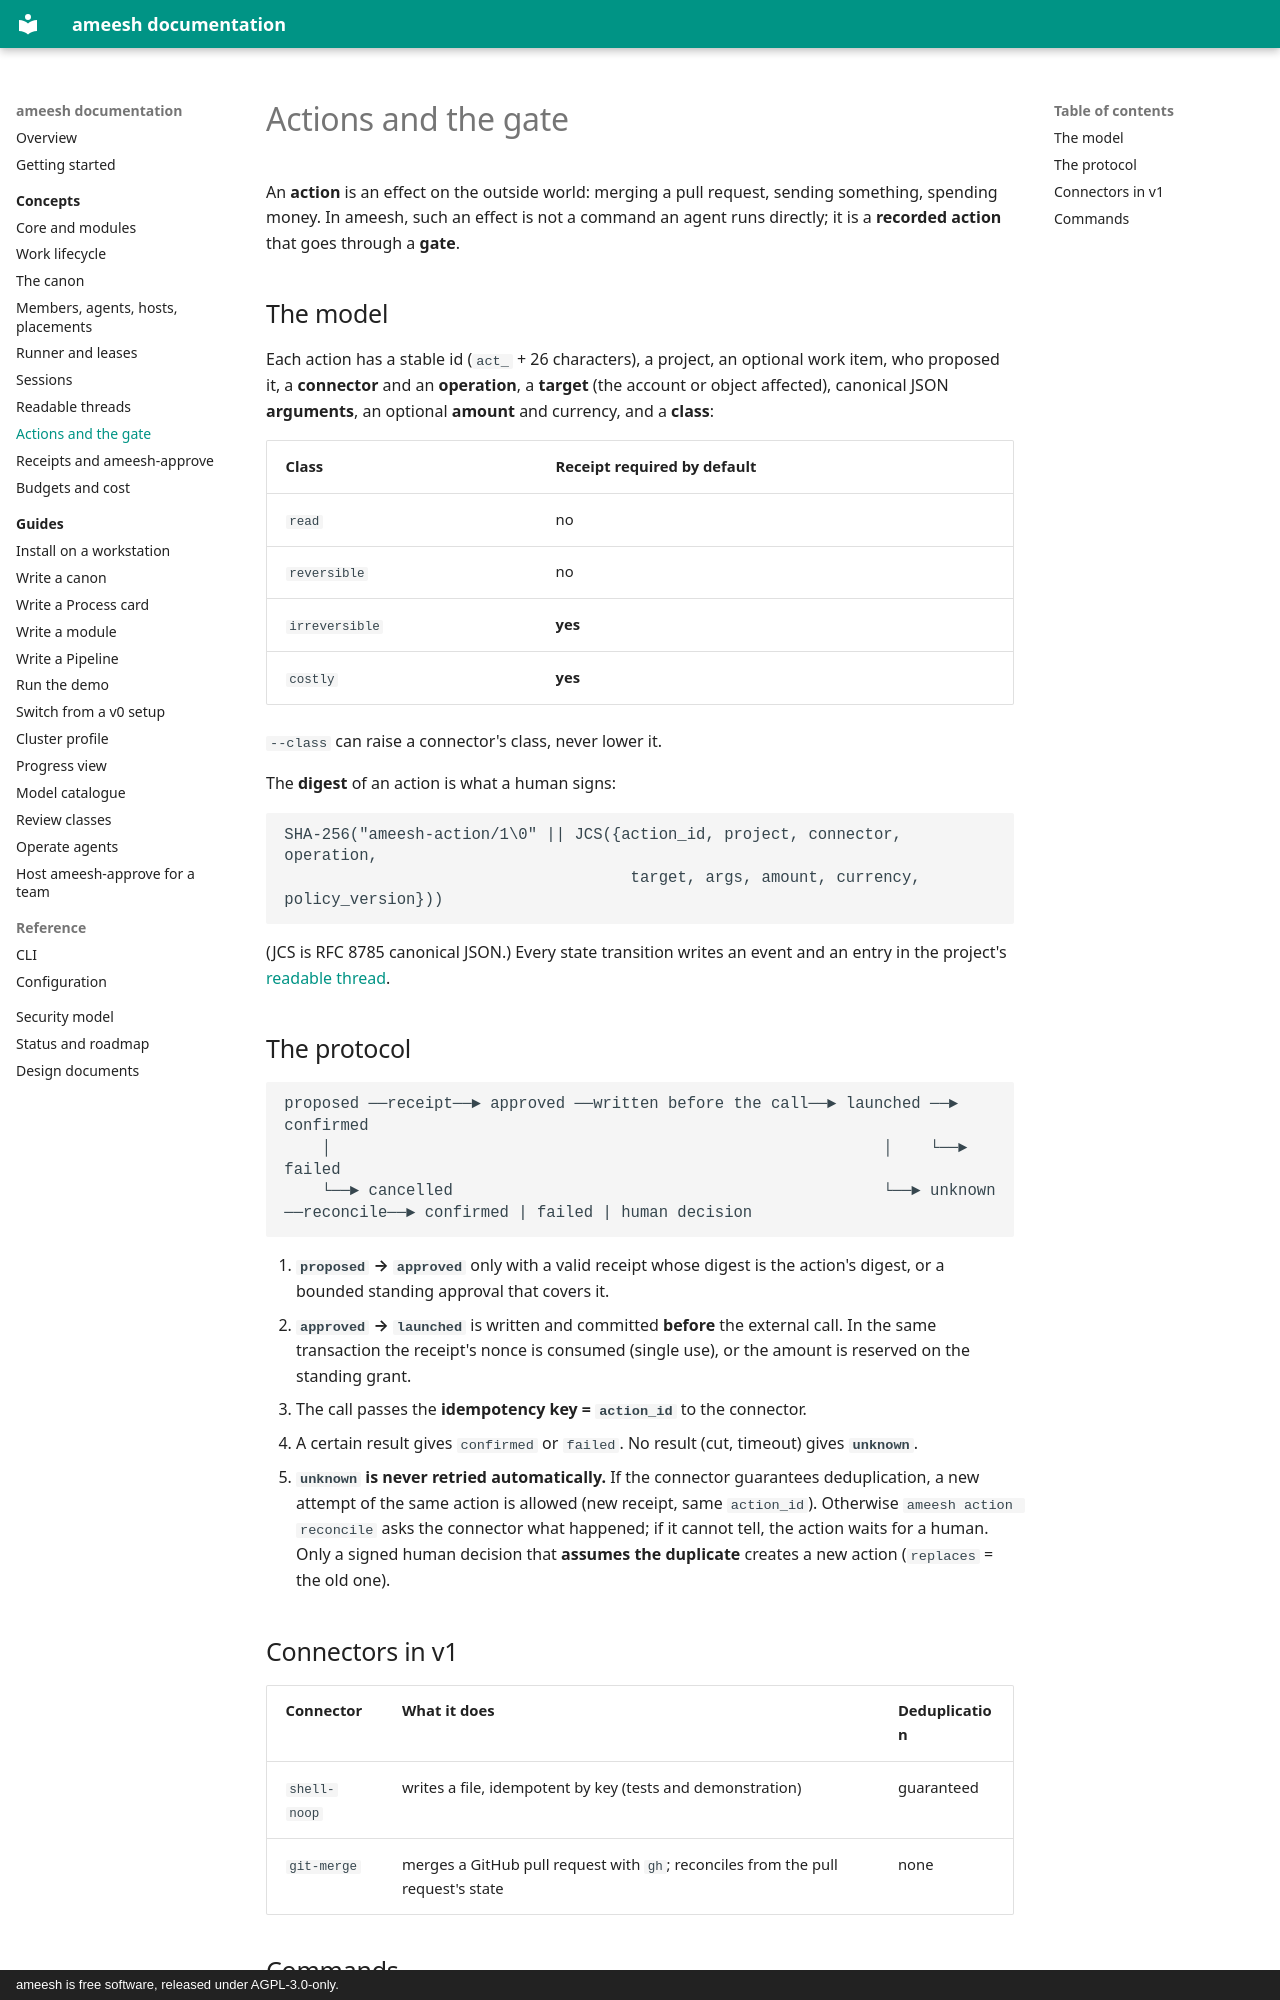

repository: manaty/ameesh · page: concepts/actions-and-gate/index.html · generator: mkdocs · copyright: ameesh is free software, released under AGPL-3.0-only.

# Actions and the gate

An **action** is an effect on the outside world: merging a pull request,
sending something, spending money. In ameesh, such an effect is not a command
an agent runs directly; it is a **recorded action** that goes through a
**gate**.

## The model

Each action has a stable id (`act_` + 26 characters), a project, an optional
work item, who proposed it, a **connector** and an **operation**, a **target**
(the account or object affected), canonical JSON **arguments**, an optional
**amount** and currency, and a **class**:

| Class | Receipt required by default |
|---|---|
| `read` | no |
| `reversible` | no |
| `irreversible` | **yes** |
| `costly` | **yes** |

`--class` can raise a connector's class, never lower it.

The **digest** of an action is what a human signs:

```
SHA-256("ameesh-action/1\0" || JCS({action_id, project, connector, operation,
                                     target, args, amount, currency, policy_version}))
```

(JCS is RFC 8785 canonical JSON.) Every state transition writes an event and an
entry in the project's [readable thread](threads.md).

## The protocol

```
proposed ──receipt──► approved ──written before the call──► launched ──► confirmed
    │                                                           │    └──► failed
    └──► cancelled                                              └──► unknown ──reconcile──► confirmed | failed | human decision
```

1. **`proposed` → `approved`** only with a valid receipt whose digest is the
   action's digest, or a bounded standing approval that covers it.
2. **`approved` → `launched`** is written and committed **before** the external
   call. In the same transaction the receipt's nonce is consumed (single use),
   or the amount is reserved on the standing grant.
3. The call passes the **idempotency key = `action_id`** to the connector.
4. A certain result gives `confirmed` or `failed`. No result (cut, timeout)
   gives **`unknown`**.
5. **`unknown` is never retried automatically.** If the connector guarantees
   deduplication, a new attempt of the same action is allowed (new receipt,
   same `action_id`). Otherwise `ameesh action reconcile` asks the connector
   what happened; if it cannot tell, the action waits for a human. Only a
   signed human decision that **assumes the duplicate** creates a new action
   (`replaces` = the old one).

## Connectors in v1

| Connector | What it does | Deduplication |
|---|---|---|
| `shell-noop` | writes a file, idempotent by key (tests and demonstration) | guaranteed |
| `git-merge` | merges a GitHub pull request with `gh`; reconciles from the pull request's state | none |
